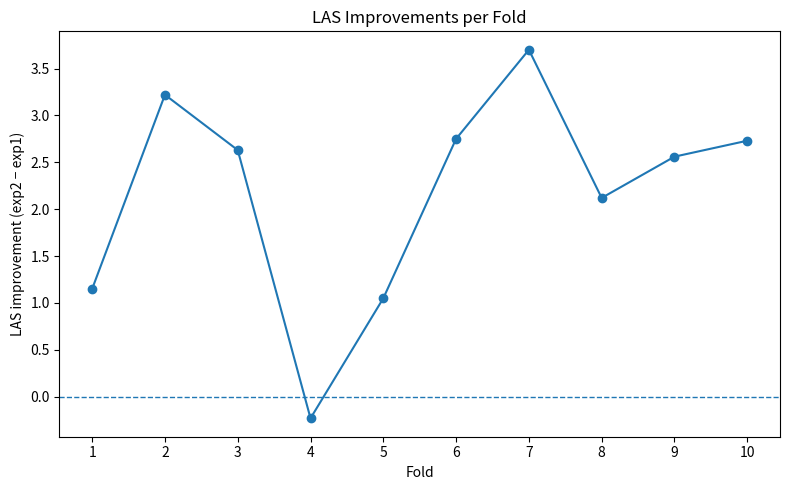

The matplotlib source for this figure:
#!/usr/bin/env python3
# -*- coding: utf-8 -*-
# Author: Leonel Figueiredo de Alencar
# Last update: December 10, 2025

import matplotlib.pyplot as plt
from scipy.stats import wilcoxon

# LAS results from the two experiments
# exp1: baseline (Alencar 2024), exp2: improved parser

# [redacted]
# In Proceedings of the 16th International Conference on Computational Processing of Portuguese - Vol. 2, pages 37–54, Santiago de Compostela, Galicia/Spain. Association for Computational Lingustics.
# https://aclanthology.org/2024.propor-2.8/

# Each list contains LAS scores for 10 folds
exp1 = [83.23, 82.35, 80.16, 82.65, 81.72, 80.8, 81.52, 83.1, 81.49, 80.93]
exp2 = [84.38, 85.57, 82.79, 82.42, 82.77, 83.55, 85.22, 85.22, 84.05, 83.66]

# Compute paired improvements
improvements = [b - a for a, b in zip(exp1, exp2)]

# Wilcoxon test
statistic, p_value = wilcoxon(exp1, exp2)
print("Wilcoxon statistic:", statistic)
print("Two-tailed p-value:", p_value)

# X-axis values for folds 1..10
folds = list(range(1, 11))

# Plot improvements
plt.figure(figsize=(8,5))
plt.plot(folds, improvements, marker='o')
plt.axhline(0, linestyle='--', linewidth=1)   # reference line at zero
plt.xlabel('Fold')
plt.ylabel('LAS improvement (exp2 − exp1)')
plt.title('LAS Improvements per Fold')
plt.xticks(folds)  # ensure labels are 1..10
plt.tight_layout()
plt.show()
